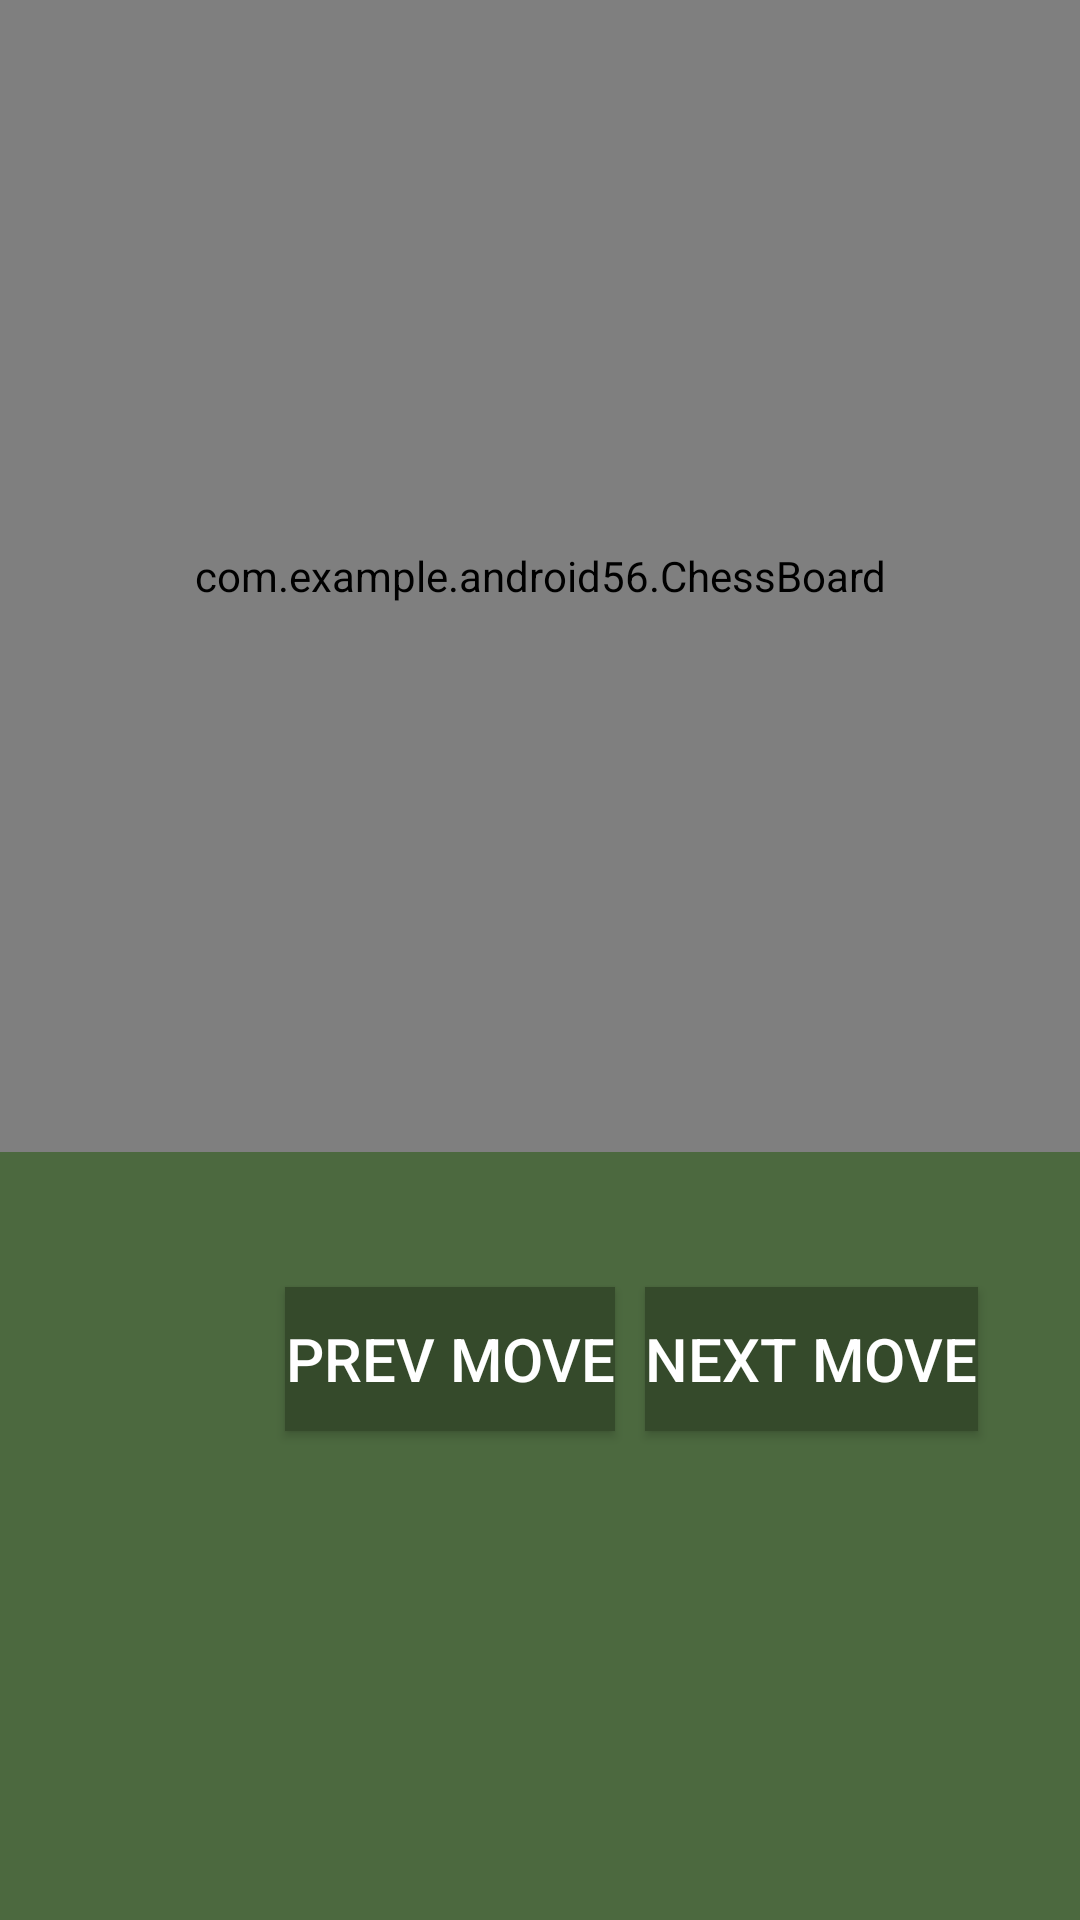

Layout XML and referenced resources for this Android screen:
<!-- AndroidManifest.xml: application theme AppTheme -->
<!-- res/layout/activity_playthrough.xml -->
<RelativeLayout xmlns:app="http://schemas.android.com/apk/res-auto"
    xmlns:tools="http://schemas.android.com/tools"
    xmlns:android="http://schemas.android.com/apk/res/android"
    android:layout_width="match_parent"
    android:layout_height="match_parent"
    android:orientation="vertical"
    android:background="@color/green"
    tools:context=".PlayActivity">

    <com.example.android56.ChessBoard
        android:id="@+id/playthroughChessBoard"
        android:clickable="true"
        android:layout_width="match_parent"
        android:layout_height="384dp"
        tools:ignore="Missing Constraints"/>

    <Button
        android:id="@+id/previousMove"
        android:layout_width="wrap_content"
        android:layout_height="wrap_content"
        android:layout_below="@+id/playthroughChessBoard"
        android:background="@color/dark_green"
        android:text="@string/previousMove"
        android:layout_marginLeft="95dp"
        android:layout_marginTop="45dp"
        android:textColor="@color/white"
        android:textSize="20dp" />

    <Button
        android:id="@+id/nextMove"
        android:layout_width="wrap_content"
        android:layout_height="wrap_content"
        android:layout_below="@+id/playthroughChessBoard"
        android:layout_toRightOf="@id/previousMove"
        android:background="@color/dark_green"
        android:text="@string/nextMove"
        android:layout_marginLeft="10dp"
        android:layout_marginTop="45dp"
        android:textColor="@color/white"
        android:textSize="20dp" />


</RelativeLayout>
<!-- resources referenced by this layout -->
<resources>
  <color name="dark_green">#354a2b</color>
  <color name="green">#4c693f</color>
  <color name="white">#ffffff</color>
  <string name="nextMove">NEXT MOVE</string>
  <string name="previousMove">PREV MOVE</string>
  <style name="AppTheme" parent="Theme.AppCompat.Light.DarkActionBar">
          
          <item name="colorPrimary">@color/black</item>
          <item name="colorPrimaryDark">@color/white</item>
          <item name="colorAccent">@color/green</item>
      </style>
  <color name="black">#000000</color>
</resources>
